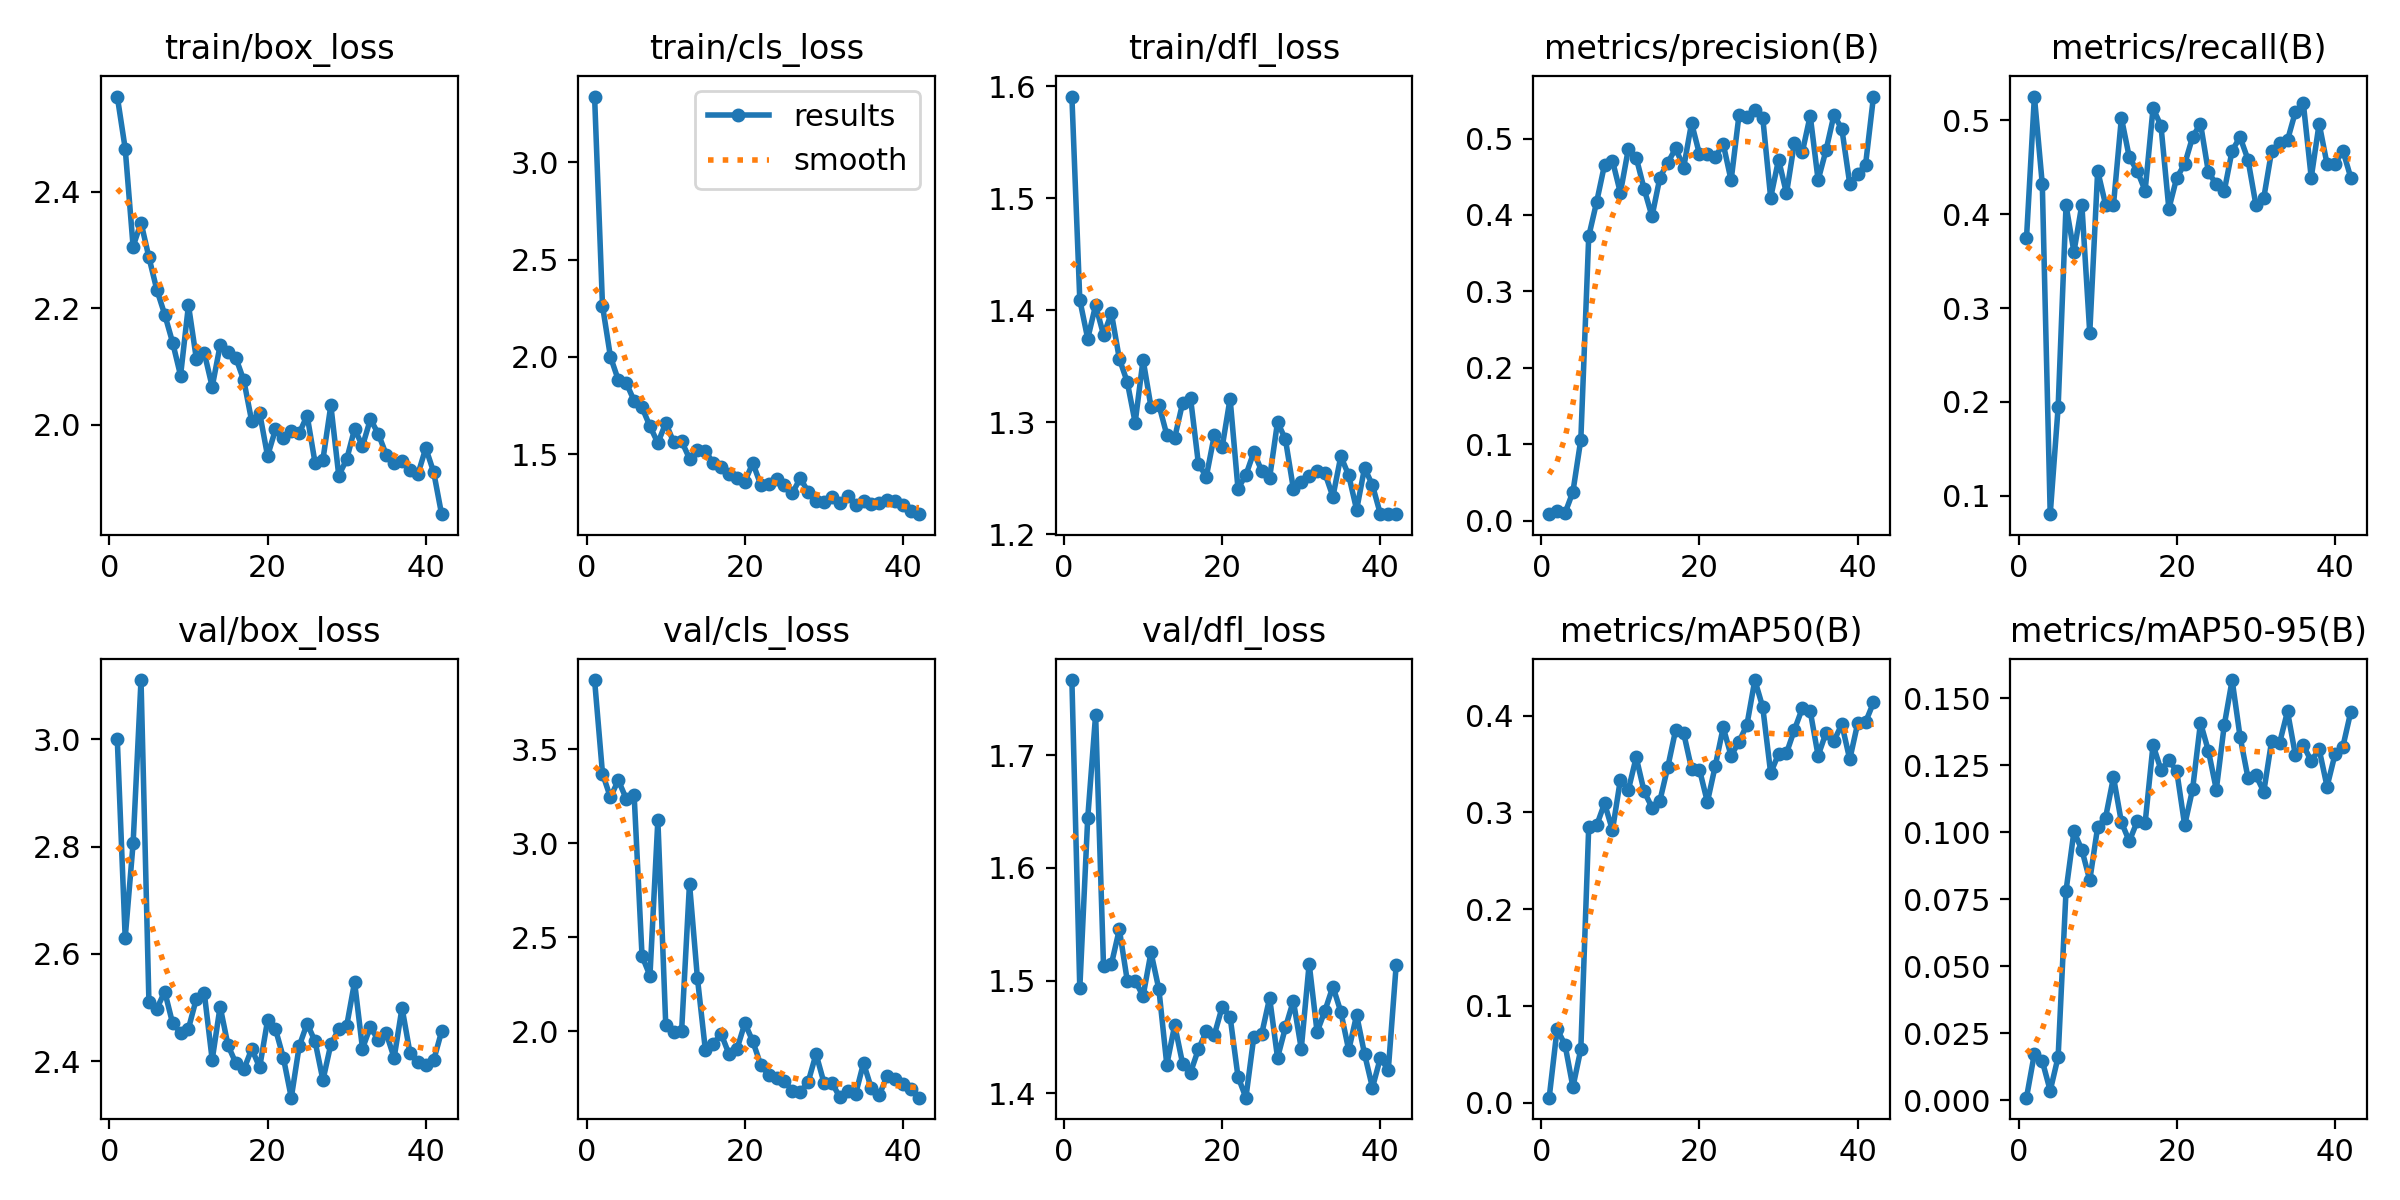

The data file committed next to this chart (first rows):
epoch, time, train/box_loss, train/cls_loss, train/dfl_loss, metrics/precision(B), metrics/recall(B), metrics/mAP50(B), metrics/mAP50-95(B), val/box_loss, val/cls_loss, val/dfl_loss, lr/pg0, lr/pg1, lr/pg2
1, 7.139, 2.563, 3.338, 1.591, 0.00867, 0.3741, 0.00521, 0.00094, 3, 3.868, 1.767, 0.0006389, 0.0006389, 0.0006389
2, 8.33, 2.474, 2.263, 1.409, 0.01217, 0.5252, 0.07609, 0.01738, 2.63, 3.371, 1.493, 0.001289, 0.001289, 0.001289
3, 9.504, 2.306, 2.002, 1.375, 0.01, 0.4316, 0.05989, 0.01458, 2.806, 3.244, 1.644, 0.001923, 0.001923, 0.001923
4, 10.82, 2.347, 1.881, 1.405, 0.0379, 0.08048, 0.0162, 0.00357, 3.111, 3.335, 1.736, 0.001926, 0.001926, 0.001926
5, 12.08, 2.287, 1.866, 1.378, 0.1062, 0.1942, 0.05531, 0.01615, 2.51, 3.236, 1.513, 0.001901, 0.001901, 0.001901
6, 13.41, 2.232, 1.775, 1.397, 0.3721, 0.4093, 0.2854, 0.07822, 2.498, 3.256, 1.515, 0.001876, 0.001876, 0.001876
7, 14.62, 2.189, 1.74, 1.357, 0.417, 0.3597, 0.2865, 0.1003, 2.53, 2.399, 1.546, 0.001852, 0.001852, 0.001852
8, 15.95, 2.141, 1.644, 1.336, 0.4658, 0.4101, 0.3094, 0.0935, 2.47, 2.295, 1.5, 0.001827, 0.001827, 0.001827
9, 17.24, 2.085, 1.558, 1.3, 0.4711, 0.2734, 0.2816, 0.08212, 2.453, 3.123, 1.5, 0.001802, 0.001802, 0.001802
10, 18.48, 2.205, 1.66, 1.356, 0.429, 0.446, 0.3339, 0.102, 2.461, 2.03, 1.486, 0.001777, 0.001777, 0.001777
11, 19.6, 2.113, 1.562, 1.314, 0.4859, 0.4101, 0.3229, 0.1055, 2.517, 1.998, 1.525, 0.001752, 0.001752, 0.001752
12, 20.72, 2.123, 1.567, 1.316, 0.4752, 0.4101, 0.357, 0.1206, 2.527, 1.998, 1.492, 0.001728, 0.001728, 0.001728
13, 21.81, 2.065, 1.477, 1.289, 0.4342, 0.5025, 0.3217, 0.1038, 2.402, 2.785, 1.426, 0.001703, 0.001703, 0.001703
14, 22.88, 2.136, 1.521, 1.286, 0.3982, 0.4604, 0.3051, 0.09668, 2.502, 2.283, 1.461, 0.001678, 0.001678, 0.001678
15, 24.13, 2.125, 1.518, 1.317, 0.449, 0.446, 0.3122, 0.1041, 2.429, 1.902, 1.426, 0.001654, 0.001654, 0.001654
16, 25.43, 2.115, 1.453, 1.322, 0.4686, 0.425, 0.3472, 0.1035, 2.396, 1.932, 1.419, 0.001629, 0.001629, 0.001629
17, 26.59, 2.076, 1.436, 1.263, 0.4872, 0.5127, 0.3856, 0.1326, 2.385, 1.985, 1.439, 0.001604, 0.001604, 0.001604
18, 27.79, 2.006, 1.397, 1.252, 0.462, 0.4942, 0.3821, 0.1234, 2.423, 1.877, 1.455, 0.001579, 0.001579, 0.001579
19, 28.92, 2.021, 1.376, 1.288, 0.5203, 0.4057, 0.3451, 0.1269, 2.389, 1.904, 1.452, 0.001554, 0.001554, 0.001554
20, 30.09, 1.947, 1.359, 1.278, 0.4796, 0.4389, 0.3443, 0.1228, 2.476, 2.042, 1.477, 0.00153, 0.00153, 0.00153
21, 31.23, 1.992, 1.455, 1.321, 0.4799, 0.4532, 0.3107, 0.1027, 2.46, 1.945, 1.468, 0.001505, 0.001505, 0.001505
22, 32.35, 1.977, 1.344, 1.241, 0.4758, 0.482, 0.3483, 0.1161, 2.406, 1.821, 1.415, 0.00148, 0.00148, 0.00148
23, 33.39, 1.989, 1.346, 1.253, 0.4931, 0.4964, 0.3878, 0.1409, 2.332, 1.766, 1.396, 0.001455, 0.001455, 0.001455
24, 34.61, 1.986, 1.371, 1.273, 0.4452, 0.4446, 0.3585, 0.1304, 2.428, 1.75, 1.45, 0.001431, 0.001431, 0.001431
25, 35.83, 2.016, 1.344, 1.257, 0.5309, 0.4316, 0.3731, 0.116, 2.47, 1.734, 1.453, 0.001406, 0.001406, 0.001406
26, 37.09, 1.935, 1.3, 1.251, 0.5283, 0.4245, 0.3905, 0.14, 2.437, 1.681, 1.485, 0.001381, 0.001381, 0.001381
27, 38.29, 1.941, 1.377, 1.3, 0.5373, 0.4676, 0.4368, 0.1569, 2.365, 1.676, 1.432, 0.001357, 0.001357, 0.001357
28, 39.38, 2.034, 1.306, 1.285, 0.5273, 0.482, 0.4088, 0.1358, 2.432, 1.729, 1.459, 0.001332, 0.001332, 0.001332
29, 40.76, 1.913, 1.259, 1.241, 0.4226, 0.4581, 0.3407, 0.1204, 2.459, 1.878, 1.482, 0.001307, 0.001307, 0.001307
30, 42.01, 1.941, 1.254, 1.247, 0.4725, 0.4101, 0.3605, 0.1213, 2.466, 1.725, 1.44, 0.001282, 0.001282, 0.001282
31, 43.16, 1.993, 1.28, 1.252, 0.4282, 0.4173, 0.3612, 0.1152, 2.548, 1.725, 1.515, 0.001257, 0.001257, 0.001257
32, 44.44, 1.964, 1.247, 1.257, 0.4944, 0.4676, 0.3854, 0.1343, 2.423, 1.648, 1.454, 0.001233, 0.001233, 0.001233
33, 45.68, 2.01, 1.287, 1.255, 0.4821, 0.4755, 0.4076, 0.1334, 2.464, 1.683, 1.474, 0.001208, 0.001208, 0.001208
34, 46.77, 1.985, 1.239, 1.234, 0.53, 0.4787, 0.4048, 0.1452, 2.439, 1.664, 1.495, 0.001183, 0.001183, 0.001183
35, 47.91, 1.949, 1.26, 1.27, 0.4456, 0.509, 0.3586, 0.1288, 2.452, 1.83, 1.472, 0.001159, 0.001159, 0.001159
36, 49.12, 1.935, 1.242, 1.253, 0.4847, 0.518, 0.3824, 0.1325, 2.406, 1.694, 1.438, 0.001134, 0.001134, 0.001134
37, 50.28, 1.937, 1.25, 1.222, 0.5307, 0.4389, 0.374, 0.1267, 2.499, 1.661, 1.47, 0.001109, 0.001109, 0.001109
38, 51.44, 1.924, 1.262, 1.259, 0.5126, 0.4964, 0.3911, 0.131, 2.416, 1.761, 1.435, 0.001084, 0.001084, 0.001084
39, 52.79, 1.915, 1.259, 1.244, 0.4407, 0.4532, 0.3548, 0.1171, 2.399, 1.746, 1.405, 0.001059, 0.001059, 0.001059
40, 54.04, 1.96, 1.237, 1.218, 0.4534, 0.4532, 0.392, 0.1291, 2.394, 1.72, 1.432, 0.001035, 0.001035, 0.001035
41, 55.21, 1.919, 1.208, 1.218, 0.4659, 0.4676, 0.3933, 0.132, 2.402, 1.694, 1.421, 0.00101, 0.00101, 0.00101
42, 56.46, 1.847, 1.192, 1.219, 0.5549, 0.4389, 0.4137, 0.145, 2.455, 1.645, 1.514, 0.0009853, 0.0009853, 0.0009853
